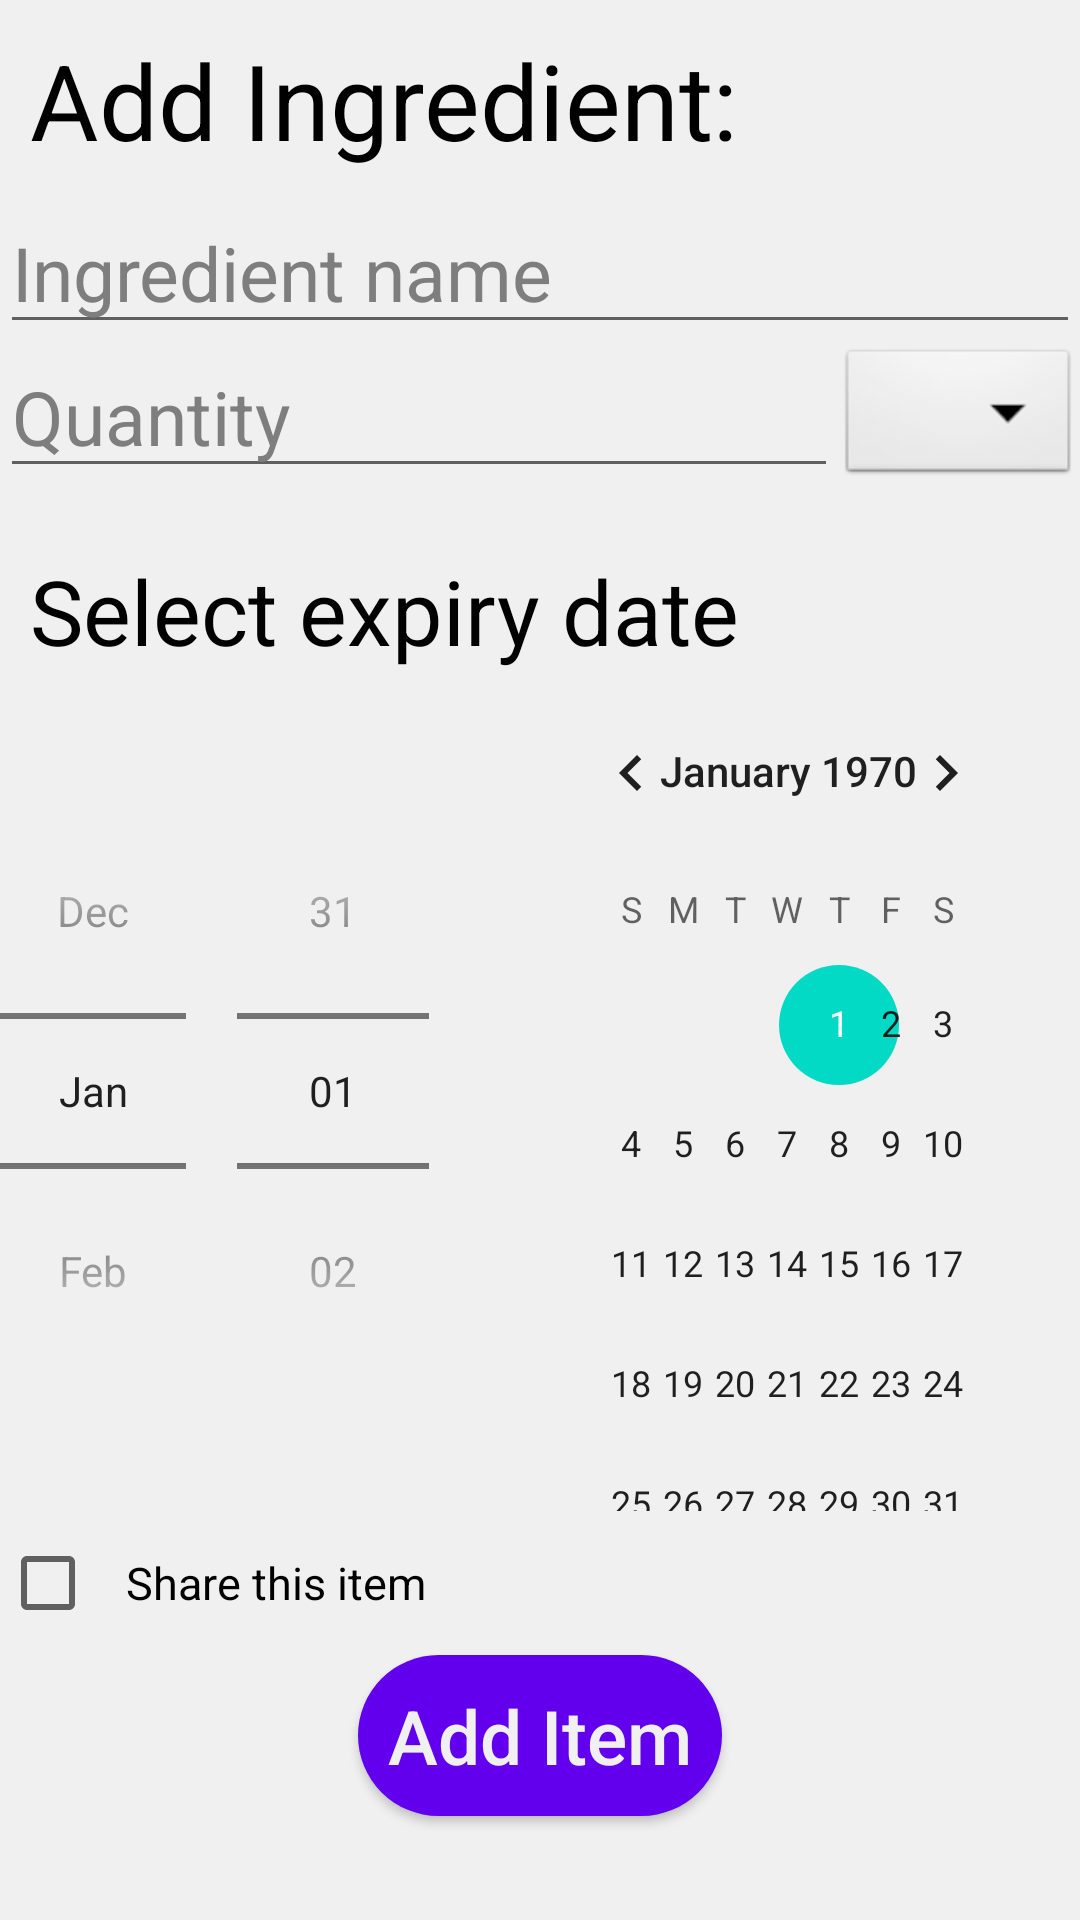

Write the Android layout XML for this screen, with the resource values it uses.
<!-- AndroidManifest.xml: application theme Theme.ESPAppVersion2 -->
<!-- res/layout/dialog_add_ingredient.xml -->
<?xml version="1.0" encoding="utf-8"?>
<LinearLayout xmlns:android="http://schemas.android.com/apk/res/android"
    android:id="@+id/addIngredientLinLayout"
    android:layout_width="match_parent"
    android:layout_height="match_parent"
    android:orientation="vertical"
    android:background="@color/main_background">

    <TextView
        android:id="@+id/pantryAddIngredientMainTxt"
        android:layout_width="wrap_content"
        android:layout_height="wrap_content"
        android:text="Add Ingredient:"
        android:textSize="35sp"
        android:textColor="@color/text_color"
        android:padding="10sp"/>

    <EditText
        android:id="@+id/pantryAddIngredientName"
        android:layout_width="match_parent"
        android:layout_height="48dp"
        android:hint="Ingredient name"
        android:inputType="phone"
        android:textSize="25sp" />

    <LinearLayout
        android:layout_width="match_parent"
        android:layout_height="wrap_content"
        android:orientation="horizontal">

        <EditText
            android:id="@+id/pantryAddIngredientQuantity"
            android:layout_width="wrap_content"
            android:layout_height="48dp"
            android:hint="Quantity"
            android:textSize="25sp"
            android:inputType="phone"
            android:layout_weight="8" />

        <Spinner
            android:id="@+id/pantryAddIngredientUnitSelector"
            android:layout_width="wrap_content"
            android:layout_height="wrap_content"
            android:background="@android:drawable/btn_dropdown"
            android:spinnerMode="dropdown"
            android:contentDescription="Checkbox for sharing this item"
            />
    </LinearLayout>

    <TextView
        android:id="@+id/pantryAddIngredientExpiryDate"
        android:layout_width="wrap_content"
        android:layout_height="wrap_content"
        android:text="Select expiry date"
        android:textSize="30sp"
        android:textColor="@color/text_color"
        android:paddingHorizontal="10sp"
        android:layout_marginTop="20sp"/>

    <DatePicker
        android:layout_width="wrap_content"
        android:layout_height="wrap_content"
        android:datePickerMode="spinner" />


    <CheckBox
        android:id="@+id/pantryAddIngredientShareBox"
        android:layout_width="wrap_content"
        android:layout_height="wrap_content"
        android:text="Share this item"
        android:textSize="15sp"
        android:paddingHorizontal="10sp"/>

    <androidx.appcompat.widget.AppCompatButton
        android:id="@+id/pantryAddIngredientButton"
        android:layout_width="wrap_content"
        android:layout_height="wrap_content"
        android:text="Add Item"
        android:drawableLeft="@drawable/baseline_add_24"
        android:padding="10sp"
        android:layout_gravity="center"
        android:textAllCaps="false"
        android:textSize="25sp"
        android:textColor="@color/main_background"
        android:paddingVertical="10sp"
        android:paddingHorizontal="20sp"
        android:background="@drawable/rounded_button"/>


</LinearLayout>
<!-- resources referenced by this layout -->
<resources>
  <color name="main_background">#FFF0F0F0</color>
  <color name="text_color">#FF000000</color>
  <!-- drawable rounded_button (drawable) -->
  <?xml version="1.0" encoding="utf-8"?>
  <shape xmlns:android="http://schemas.android.com/apk/res/android"
      android:shape="rectangle">
      <solid android:color="@color/secondary_color_light" />
      <corners android:bottomRightRadius="50dp"
          android:bottomLeftRadius="50dp"
          android:topRightRadius="50dp"
          android:topLeftRadius="50dp"/>
  </shape>
  <style name="Theme.ESPAppVersion2" parent="Theme.MaterialComponents.DayNight.NoActionBar">
          
          <item name="colorPrimary">@color/purple_500</item>
          <item name="colorPrimaryVariant">@color/purple_700</item>
          <item name="colorOnPrimary">@color/white</item>
          
          <item name="colorSecondary">@color/teal_200</item>
          <item name="colorSecondaryVariant">@color/teal_700</item>
          <item name="colorOnSecondary">@color/black</item>
          
          <item name="android:statusBarColor" tools:targetApi="l">?attr/colorPrimaryVariant</item>
          
          <item name="android:textColor">@color/text_color</item>
          <item name="android:textColorHint">@color/text_color_hint</item>
      </style>
  <color name="secondary_color_light">#FF6200EE</color>
  <color name="purple_500">#FF6200EE</color>
  <color name="purple_700">#FF3700B3</color>
  <color name="white">#FFFFFFFF</color>
  <color name="teal_200">#FF03DAC5</color>
  <color name="teal_700">#FF018786</color>
  <color name="black">#FF000000</color>
  <color name="text_color_hint">#7E7E7E</color>
</resources>
